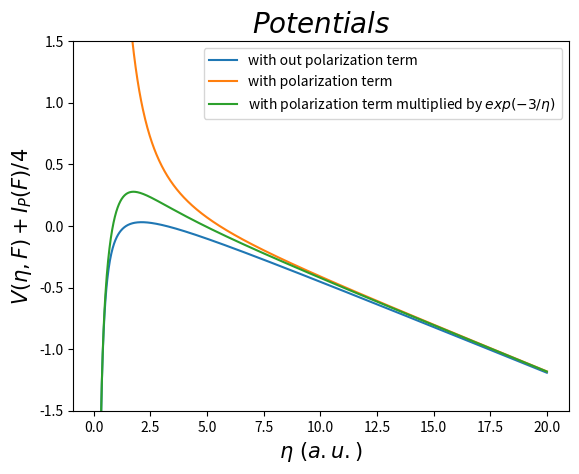

Here is the Python script that generated this plot:
import numpy as np
import matplotlib.pyplot as plt
from scipy import integrate



alphaI=7.2
alphaN=11.08
F=0.6
m=0
Io=0.58


def potential(F,n,A,B):
    
    t1= (1-np.sqrt(I(F))/2.0)/(2*n)
    
    t2= n*F/8
    
    t3= (m**2-1)/(8*n**2)
    
    t4= A * np.exp(-3*B/n) * (alphaI*F/n**2) +I(F)/4.0


    return -t1 - t2 + t3 + t4


def I(F):

    return Io + ((alphaN-alphaI)*F**2)/(2)




n=np.linspace(0.1,20,1000)

V1=potential(F,n,0,0)
V2=potential(F,n,1,0)
V3=potential(F,n,1,1)

plt.plot(n,V1,label="with out polarization term" )
plt.plot(n,V2,label="with polarization term")
plt.plot(n,V3,label="with polarization term multiplied by $ exp(-3/\eta) $ ")
plt.ylim(-1.5,1.5)

plt.title("$ Potentials $",size=20)
plt.xlabel("$ \eta\ (a.u.) $",size=15)
plt.ylabel("$ V(\eta,F)+I_P(F)/4 $",size=15)


plt.legend(loc=1)
plt.savefig("potential_parabolic.png")
plt.plot()
plt.show()









